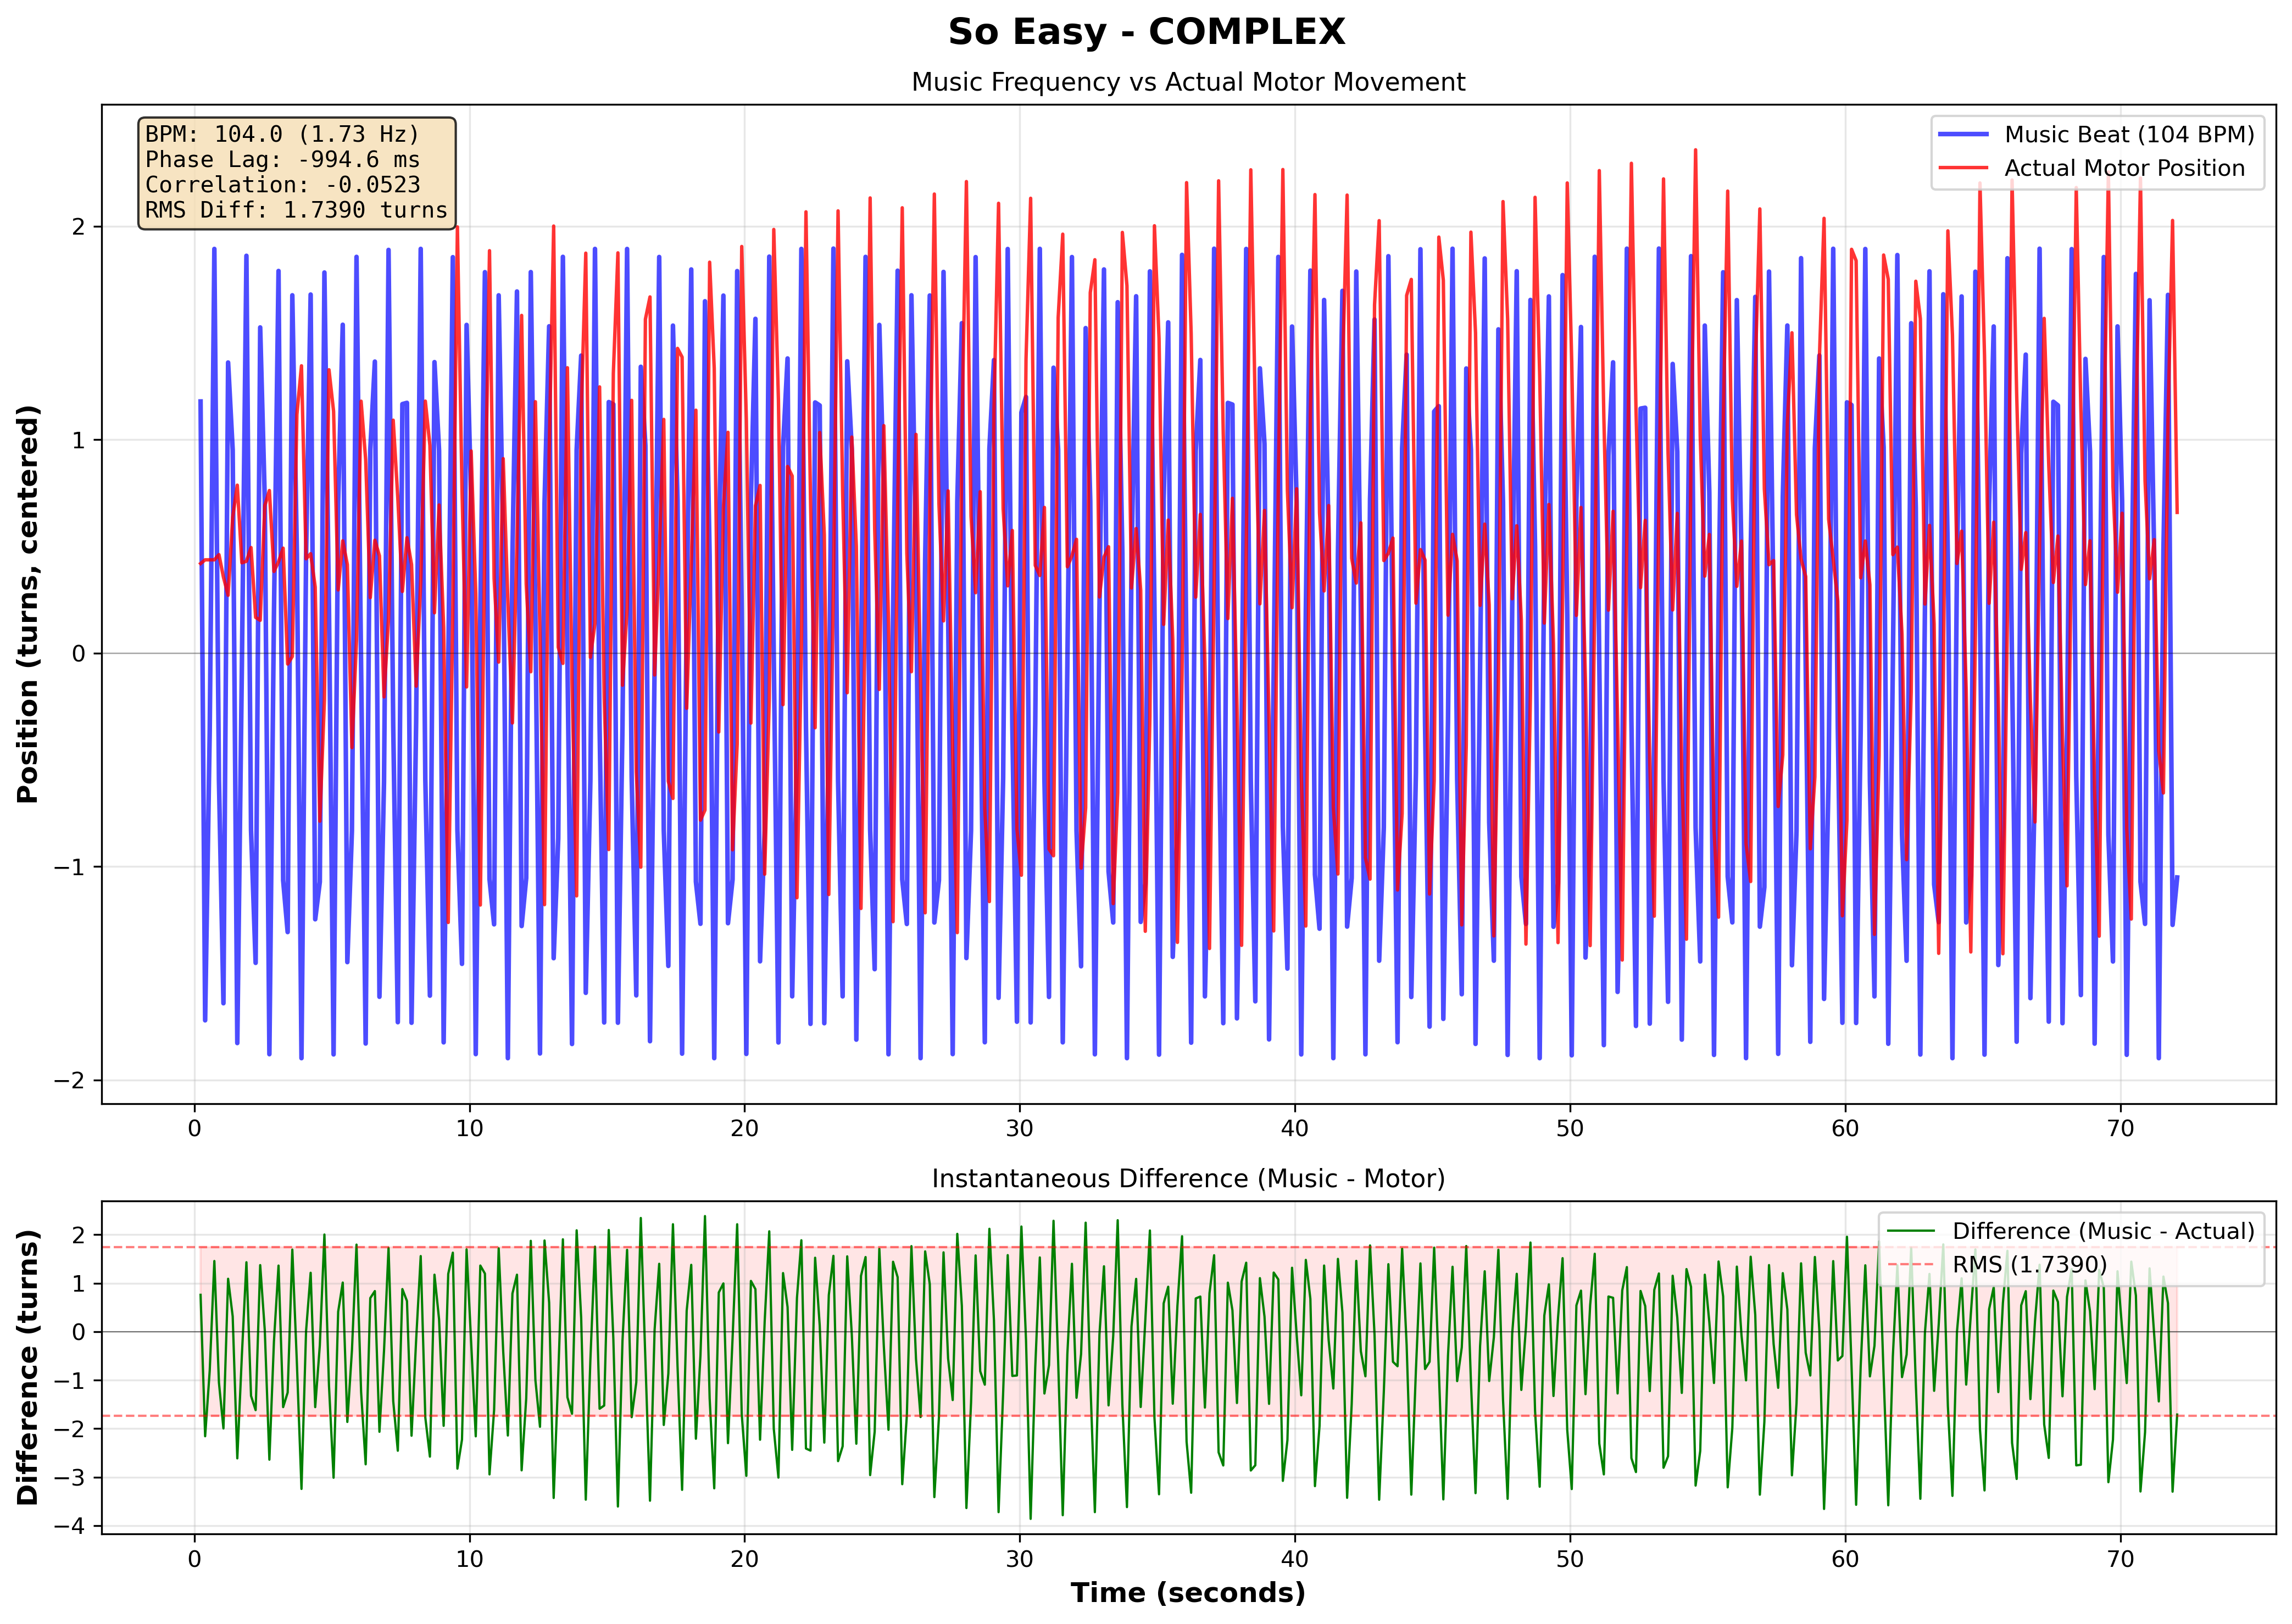

Data behind this chart, as committed beside it:
# Music-Motor Synchronization Data
# Song: So Easy
# Pattern: complex
# BPM: 104.0
# Music Frequency: 1.733 Hz
# Phase Lag: -994.56 ms
# Correlation: -0.052345
# RMS Difference: 1.739013
Time (s), Music Sinusoid, Actual Position (centered), Difference
0.2269, 1.179, 0.4193, 0.7594
0.3927, -1.721, 0.4367, -2.158
0.559, -0.3685, 0.4367, -0.8053
0.7275, 1.893, 0.4369, 1.457
0.8946, -0.5928, 0.4612, -1.054
1.058, -1.641, 0.3558, -1.997
1.227, 1.361, 0.2707, 1.091
1.394, 0.951, 0.6367, 0.3143
1.561, -1.827, 0.7865, -2.614
1.727, -0.0698, 0.4229, -0.4927
1.893, 1.861, 0.4301, 1.431
2.061, -0.8302, 0.4944, -1.325
2.228, -1.452, 0.167, -1.619
2.393, 1.526, 0.1533, 1.372
2.561, 0.7162, 0.6902, 0.02601
2.728, -1.879, 0.7614, -2.641
2.893, 0.1816, 0.3823, -0.2007
3.06, 1.79, 0.4279, 1.362
3.228, -1.065, 0.4915, -1.556
3.392, -1.307, -0.05147, -1.256
3.561, 1.676, -0.01602, 1.692
3.727, 0.4676, 1.118, -0.65
3.894, -1.898, 1.346, -3.244
4.061, 0.4527, 0.4416, 0.01107
4.227, 1.68, 0.4654, 1.214
4.393, -1.247, 0.3094, -1.557
4.56, -1.072, -0.7877, -0.2846
4.727, 1.783, -0.2198, 2.003
4.893, 0.2142, 1.327, -1.113
5.061, -1.88, 1.133, -3.013
5.227, 0.7076, 0.2958, 0.4118
5.394, 1.538, 0.5258, 1.012
5.56, -1.448, 0.4143, -1.862
5.728, -0.833, -0.4431, -0.3899
5.894, 1.856, 0.06138, 1.795
6.061, -0.06404, 1.18, -1.244
6.227, -1.829, 0.9068, -2.736
6.394, 0.9518, 0.2595, 0.6923
6.561, 1.366, 0.5288, 0.8367
6.728, -1.61, 0.4552, -2.066
6.893, -0.6048, -0.2055, -0.3993
7.058, 1.889, 0.1629, 1.726
7.228, -0.3407, 1.091, -1.432
7.395, -1.729, 0.7266, -2.456
7.561, 1.166, 0.2886, 0.8779
7.727, 1.172, 0.5405, 0.6318
7.894, -1.732, 0.4145, -2.147
8.061, -0.3228, -0.155, -0.1678
8.227, 1.894, 0.335, 1.559
8.394, -0.5914, 1.18, -1.772
8.561, -1.605, 0.973, -2.578
8.727, 1.363, 0.1886, 1.174
... 380 more rows
